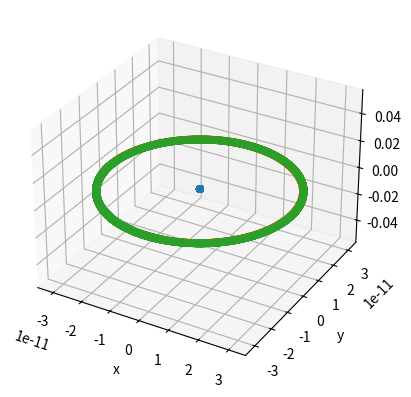

Write Python code to recreate this figure.
import numpy as np
from scipy import constants as const
from scipy.spatial.distance import euclidean as dist
import matplotlib.pyplot as plt
n = 3
e = const.elementary_charge # C
mp = const.proton_mass # kg
me = const.electron_mass # kg
eps0 = const.epsilon_0
k = 1/(4*np.pi*eps0)
# v_e_0 = 2180*10**3 #m/s
v_e_0 = 64.0 #m/s
r_e_0 = 31*10**-12 #m

R = np.zeros((n, 3)) #m
V = np.zeros((n, 3)) #m/s
A = np.zeros((n, 3)) #m/s^2

R[1,0] = r_e_0
R[2,0] = -r_e_0
V[1,1] = v_e_0
V[2,1] = -v_e_0
Q = -e*np.ones((n,1))

Q[0] = e
lista = []

qq = np.zeros(n*(n-1))
r = np.zeros(n*(n-1))
m = np.zeros((n*(n-1),1))
e = np.zeros((n*(n-1),3))

t_f = 10 * r_e_0/v_e_0 # s
dt = t_f * 10**-4

maxiters = 8000
iters = 0

AllT = np.zeros((maxiters*n,3))
AllR = np.zeros((maxiters*n,3))

while iters < maxiters:
    k = 0
    for i in range(n):
        for j in range(n):
            if j != i:
                lista.append([i, j])

                qq[k] = Q[i]*Q[j]

                r[k] = dist(R[i], R[j])

                e[k] = (R[i]-R[j])/r[k]
                
                if Q[i]>0:
                    m[k] = mp
                else:
                    m[k] = me
                    
                k+=1

    F = k* qq/r**2
    F = F.reshape((n*(n-1),1))
    F = F*e
        
    A = F/m
    
    f = np.zeros((n,3))
    a = np.zeros((n,3))
    k = 0
    
    for i in range(0, n*(n-1), n-1):
        f[k] = sum(F[i:i+(n-1)])
        a[k] = sum(A[i:i+(n-1)])
        # print("%d: F = %ei + %ej + %ek; a = %ei + %ej + %ek" %(lista[i][0], f[k][0],f[k][1],f[k][2], a[k][0],a[k][1],a[k][2]))
        k+=1
    # print("r = ", r)
    # print("v = ", V)
    # print(a)
    V += a*dt
    # print(a*dt)
    R += V*dt + 1/2 *a*dt**2
    
    AllR[iters*n:(iters+1)*n] = dt*iters
    AllR[iters*n:(iters+1)*n] = R
    iters += 1

fig = plt.figure()
ax = fig.add_subplot(111, projection = "3d")


ax.scatter(AllR[0::3,0], AllR[0::3,1], AllR[0::3,2])
ax.scatter(AllR[1::3,0], AllR[1::3,1], AllR[1::3,2])
ax.scatter(AllR[2::3,0], AllR[2::3,1], AllR[2::3,2])
ax.set_xlabel('x')
ax.set_ylabel('y')
ax.set_zlabel('z')
plt.show()